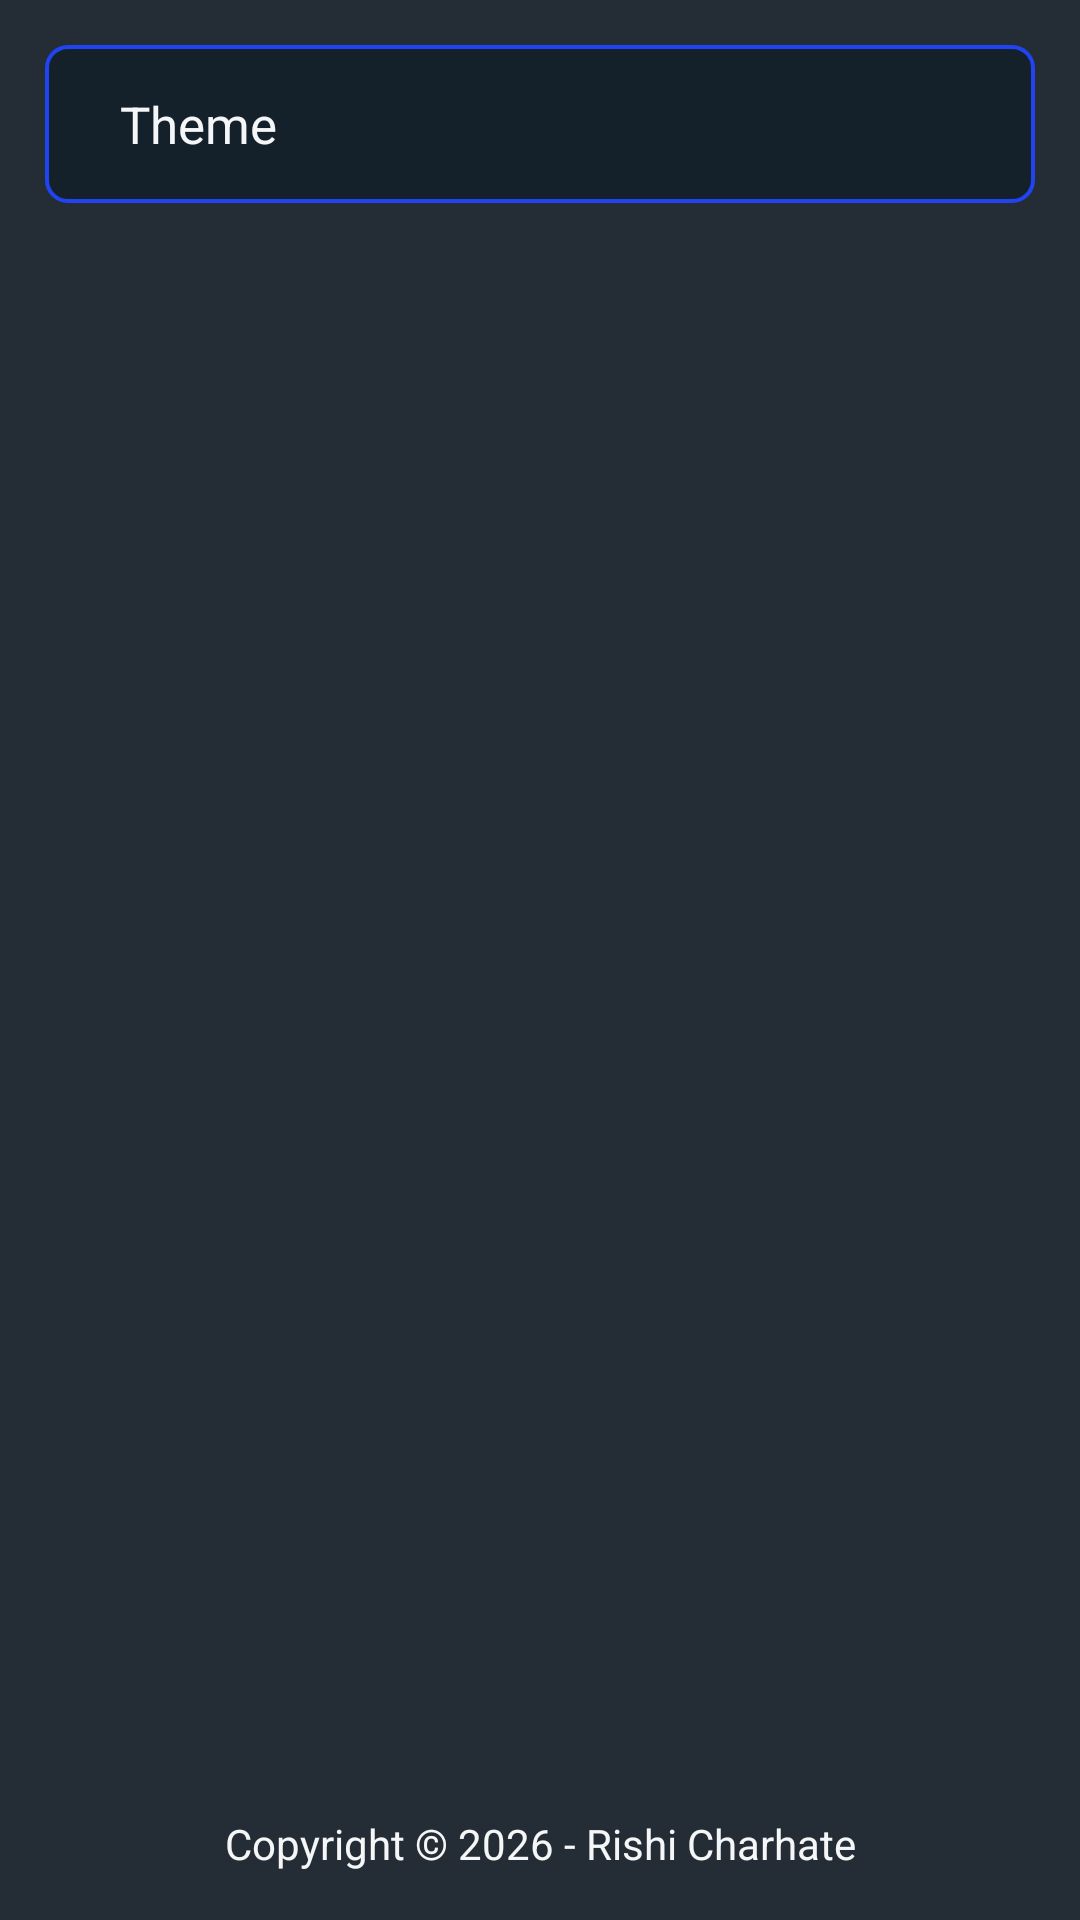

Produce the Android XML layout that renders to this screen, including the resource entries it uses.
<!-- AndroidManifest.xml: application theme Theme.ExpenseTracker -->
<!-- res/layout/fragment_more.xml -->
<?xml version="1.0" encoding="utf-8"?>
<androidx.constraintlayout.widget.ConstraintLayout xmlns:android="http://schemas.android.com/apk/res/android"
    xmlns:app="http://schemas.android.com/apk/res-auto"
    xmlns:tools="http://schemas.android.com/tools"
    android:layout_width="match_parent"
    android:layout_height="match_parent"
    android:background="@color/background"
    tools:context=".MoreFragment">

    <LinearLayout
        android:id="@+id/theme"
        android:layout_width="match_parent"
        android:layout_height="wrap_content"
        android:orientation="horizontal"
        android:layout_margin="15dp"
        android:clickable="true"
        android:background="@drawable/input_text_bg"
        app:layout_constraintStart_toStartOf="parent"
        app:layout_constraintTop_toTopOf="parent">

        <TextView
            android:id="@+id/textView2"
            android:layout_width="wrap_content"
            android:layout_height="wrap_content"
            android:layout_marginTop="15dp"
            android:layout_marginBottom="15dp"
            android:layout_marginLeft="25dp"
            android:layout_weight="1"
            android:text="Theme"
            android:textColor="@color/white"
            android:textSize="17dp" />
    </LinearLayout>

    <TextView
        android:id="@+id/textView5"
        android:layout_width="wrap_content"
        android:layout_height="wrap_content"
        android:layout_marginBottom="16dp"
        android:text="Copyright © 2026 - Rishi Charhate"
        android:textColor="@color/white"
        app:layout_constraintBottom_toBottomOf="parent"
        app:layout_constraintEnd_toEndOf="parent"
        app:layout_constraintStart_toStartOf="parent" />

</androidx.constraintlayout.widget.ConstraintLayout>
<!-- resources referenced by this layout -->
<resources>
  <color name="background">#242d35</color>
  <color name="white">#f5f6f7</color>
  <!-- drawable input_text_bg (drawable) -->
  <?xml version="1.0" encoding="utf-8"?>
  <shape xmlns:android="http://schemas.android.com/apk/res/android">
      <solid android:color="@color/BluishGray"/>
      <stroke android:color="@color/Blue" android:width="1.2dp"/>
      <corners android:radius="7dp"/>
  </shape>
  <style name="Theme.ExpenseTracker" parent="Base.Theme.ExpenseTracker" />
  <color name="BluishGray">#14202a</color>
  <color name="Blue">#2144f2</color>
  <style name="Base.Theme.ExpenseTracker" parent="Theme.Material3.DayNight.NoActionBar">
          
          
          <item name="colorPrimary">@color/BluishGray</item>
      </style>
</resources>
